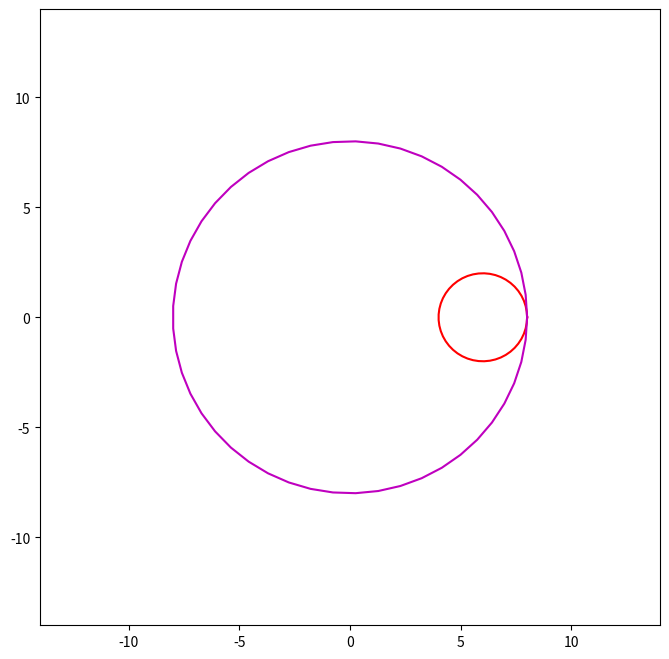

Write Python code to recreate this figure. (Note: this script raises an exception after producing the figure.)
print('-----------------------------Zadanie_4--------------------------------')
print('Функция, строящая графики кривых, заданных параметрически: Циклоиды и Астроиды, а также анимирует движение точки по ним.')

import matplotlib.pyplot as plt 
import numpy as np
import matplotlib.animation as anim    

#Создание пространства и подпространства для анимации 
fig, ax = plt.subplots(figsize=(8,8)) 
n = []              

#Создание анимируемого объкта
anim_object_1, = plt.plot([], [], color='b', label='Аstroida')
anim_object_2, = plt.plot([], [], color='r', label='Circle-inside')
anim_object_3, = plt.plot([], [], color='m', label='Circle-outside')
anim_object_4, = plt.plot([], [], marker = 'o', color='orange', ms=6, label='Point') 

#Координаты анимируемого объекта
xdata_1, ydata_1 = [], []
xdata_2, ydata_2 = [], []
xdata_3, ydata_3 = [], []
xdata_4, ydata_4 = [], [] 

def astroida_move(frame = None, R=8):
    """Функция строит астроиду с помощью окружности: кривая, описанная точкой, лежащей на окружности радиуса R, если эта окружность катится без скольжения по прямой.
       На вход подаются:
       R - радиус окружности
       frame - кадры
    """
    t = frame
    alpha = np.linspace(0, 2 * np.pi, 50)
    
    xdata_1.append(R * np.cos(t)**3)
    ydata_1.append(R * np.sin(t)**3)
    anim_object_1.set_data(xdata_1, ydata_1)
    
    xdata_2.append(3*R/4 * np.cos(t) + R/4 * np.cos(alpha))
    ydata_2.append(3*R/4 * np.sin(t) + R/4 * np.sin(alpha))    
    anim_object_2.set_data(xdata_2[len(n)-1], ydata_2[len(n)-1])
    
    xdata_3.append(R * np.cos(alpha))
    ydata_3.append(R * np.sin(alpha))    
    anim_object_3.set_data(xdata_3, ydata_3)
    
    xdata_4.append(R * np.cos(t)**3)
    ydata_4.append(R * np.sin(t)**3)
    anim_object_4.set_data(xdata_4[len(n)-1], ydata_4[len(n)-1])
    
    return anim_object_1, anim_object_2, anim_object_3, anim_object_4,
  
#Пределы изменения переменной X и Y
ax.set_xlim(-14, 14)  
ax.set_ylim(-14, 14)

animation_7_4 = anim.FuncAnimation(fig, astroida_move, frames = np.linspace(0, 6 * np.pi, 300), interval=1)

animation_7_4.save('animation_7_4_ast.gif')
